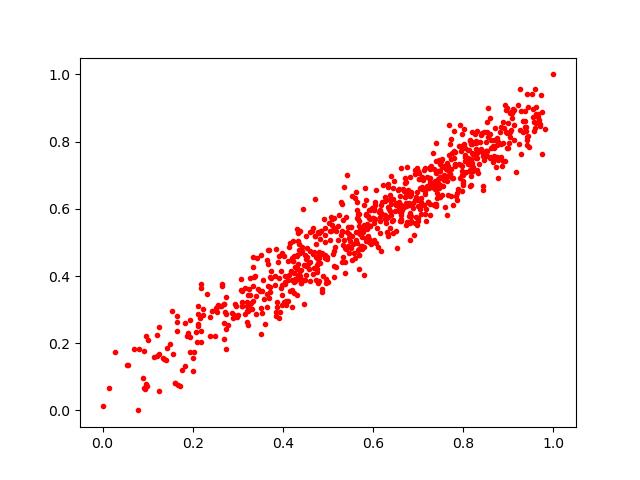

The file beside this chart, header and first rows:
0.96121365, 0.90320003
0.7787, 0.7517
0.5888, 0.5178
0.9336, 0.8279
0.6989, 0.5634
0.756, 0.6682
0.8521, 0.8595
0.6258, 0.6348
0.6569, 0.6191
0.8605, 0.8042
0.6815, 0.5873
0.4249, 0.4589
0.2956, 0.31
0.601, 0.5572
0.7632, 0.5812
0.6148, 0.5268
0.8344, 0.7341
0.1548, 0.2961
0.9578, 0.8597
0.4856, 0.5326
0.1888, 0.2303
0.6936, 0.6268
0.4758, 0.4523
0.6787, 0.611
0.6338, 0.5752
0.4222, 0.4448
0.3822, 0.4004
0.4655, 0.5349
0.7409, 0.6316
0.6735, 0.6788
0.7919, 0.8493
0.6819, 0.5064
0.6834, 0.5791
0.5403, 0.5746
0.1243, 0.05794
0.7391, 0.7066
0.8677, 0.756
0.814, 0.6674
0.05524, 0.1342
0.6744, 0.5611
0.66, 0.6017
0.3909, 0.275
0.6592, 0.5625
0.5591, 0.6322
0.6738, 0.6161
0.5912, 0.5116
0.4943, 0.4623
0.434, 0.4003
0.6377, 0.5435
0.6623, 0.6111
0.3879, 0.3092
0.5448, 0.5445
0.4762, 0.4324
0.9432, 0.816
0.7161, 0.5855
0.9616, 0.876
0.4227, 0.4433
0.9, 0.8544
0.1261, 0.167
0.7777, 0.6911
0.7733, 0.8082
... 746 more rows
